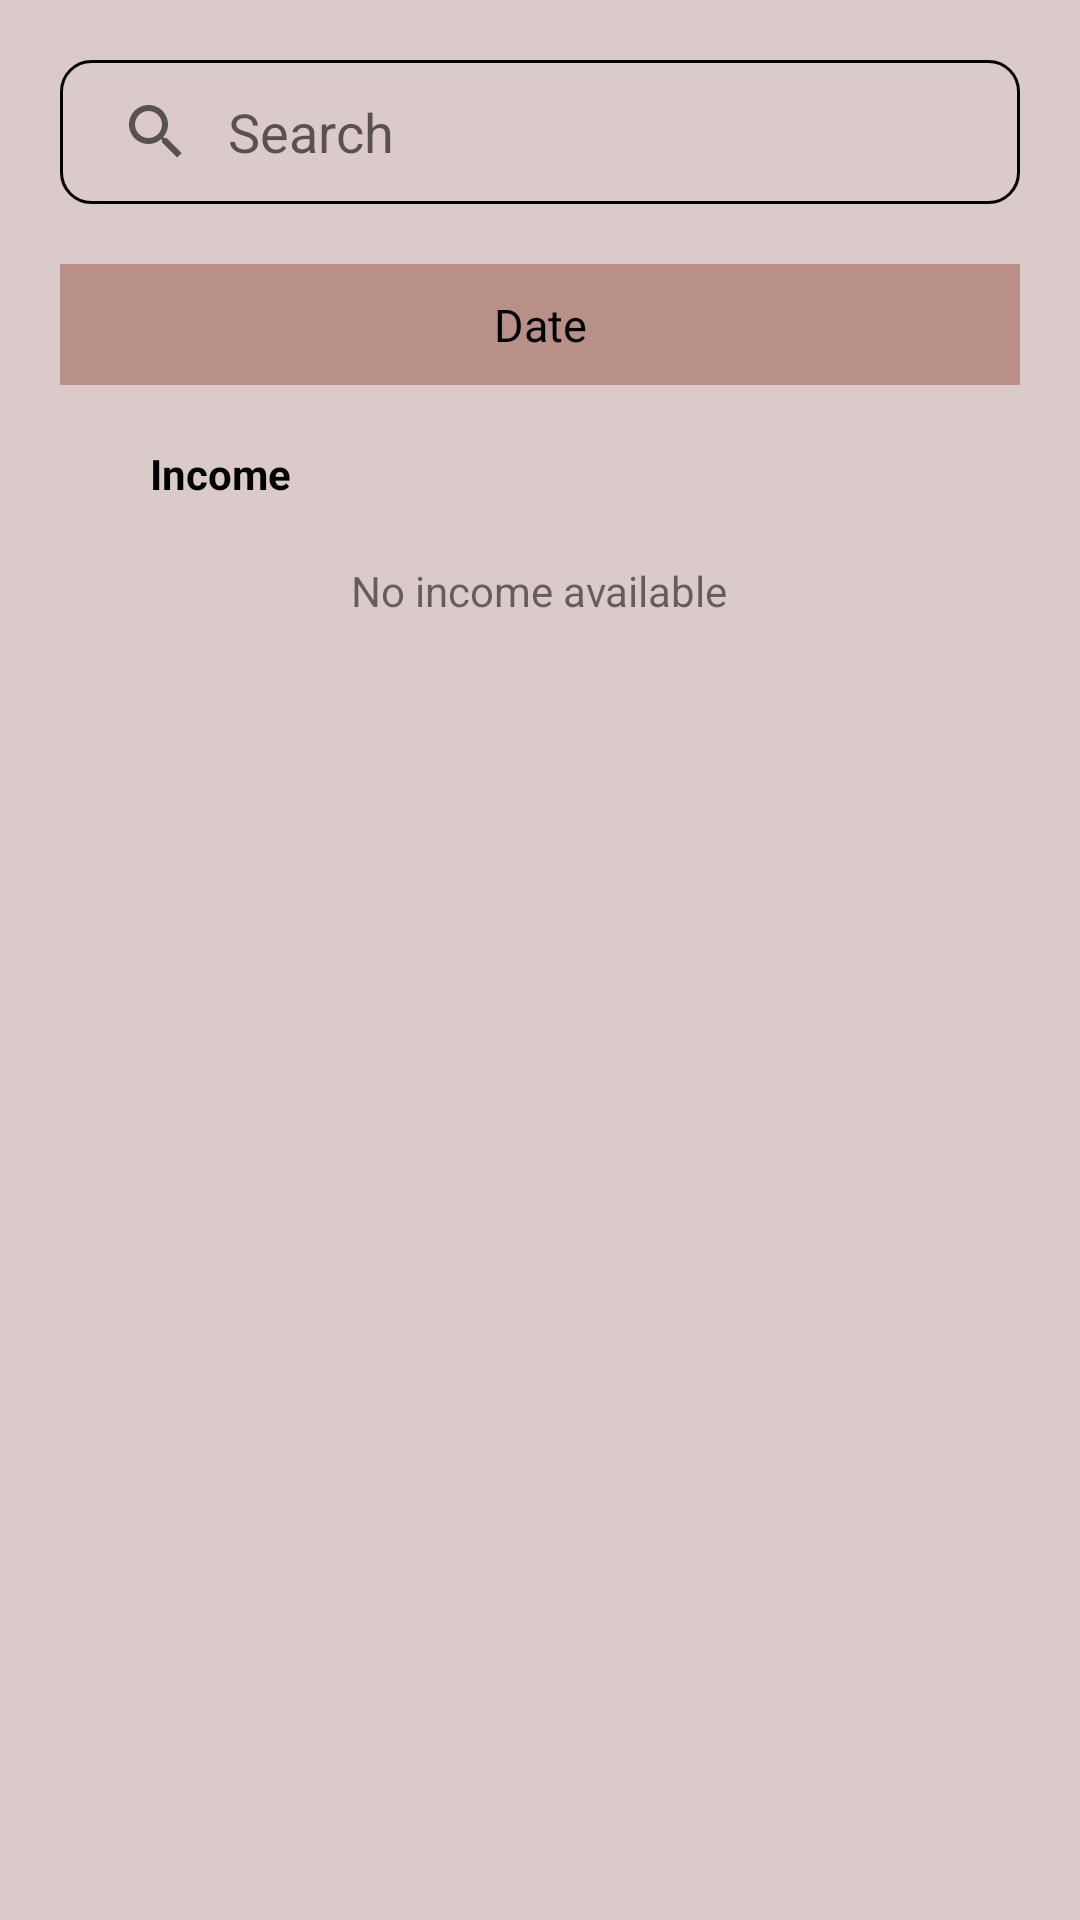

Produce the Android XML layout that renders to this screen, including the resource entries it uses.
<!-- AndroidManifest.xml: application theme Theme.Person -->
<!-- res/layout/activity_transaction2.xml -->
<?xml version="1.0" encoding="utf-8"?>
<LinearLayout xmlns:android="http://schemas.android.com/apk/res/android"
    xmlns:app="http://schemas.android.com/apk/res-auto"
    xmlns:tools="http://schemas.android.com/tools"
    android:layout_width="match_parent"
    android:layout_height="match_parent"
    android:background="@color/light_purple"
    android:orientation="vertical"
    tools:context=".TransactionActivity">

    <SearchView
        android:id="@+id/search"
        android:layout_width="match_parent"
        android:layout_height="wrap_content"
        android:layout_gravity="center_horizontal"
        android:layout_marginHorizontal="20dp"
        android:layout_marginTop="20dp"
        android:background="@drawable/trans2"
        android:iconifiedByDefault="false"
        android:queryHint="Search" />

        <TextView
            android:id="@+id/dateTitle"
            android:layout_width="match_parent"
            android:layout_height="wrap_content"
            android:background="@color/rosy_brown"
            android:layout_marginHorizontal="20dp"
            android:layout_marginTop="20dp"
            android:paddingVertical="10dp"
            android:text="Date"
            android:gravity="center_horizontal|center_vertical"
            android:textColor="@color/black"
            android:textSize="15dp" />


    <LinearLayout
        android:layout_width="match_parent"
        android:layout_height="wrap_content"
        android:orientation="horizontal"
        android:layout_marginHorizontal="20dp">
    <TextView
        android:layout_width="0dp"
        android:layout_height="wrap_content"
        android:layout_weight="1"
        android:text="Income"
        android:paddingHorizontal="10dp"
        android:layout_marginVertical="20dp"
        android:layout_marginHorizontal="20dp"
        android:textStyle="bold"
        android:textColor="@color/black"/>
    <ImageButton
        android:id="@+id/toExpenses"
        android:layout_width="0dp"
        android:layout_height="match_parent"
        android:layout_weight="0.3"
        android:src="@drawable/ic_baseline_next_plan_24"
        android:background="@color/light_purple"
        android:scaleX="-1"/>
    </LinearLayout>

    <androidx.recyclerview.widget.RecyclerView
        android:id="@+id/incomeRecyclerView"
        android:layout_width="match_parent"
        android:layout_height="wrap_content"
        android:layout_marginHorizontal="20dp"/>
    <TextView
        android:id="@+id/noIncome"
        android:layout_width="wrap_content"
        android:layout_height="wrap_content"
        android:text="No income available"
        android:layout_gravity="center_horizontal|center_vertical"/>



</LinearLayout>
<!-- resources referenced by this layout -->
<resources>
  <color name="black">#FF000000</color>
  <color name="light_purple">#DBCACA</color>
  <color name="rosy_brown">#B89088</color>
  <!-- drawable trans2 (drawable) -->
  <?xml version="1.0" encoding="utf-8"?>
  <shape xmlns:android="http://schemas.android.com/apk/res/android"
      android:shape="rectangle">
  
      <stroke
          android:color="@color/black"
          android:width="1dp"/>
  
      <corners
          android:radius="10dp"/>
  
      <size
          android:width="10dp"
          android:height="10dp"/>
  
  </shape>
  <style name="Theme.Person" parent="Theme.MaterialComponents.DayNight.DarkActionBar">
          
          <item name="colorPrimary">@color/purple_500</item>
          <item name="colorPrimaryVariant">@color/purple_700</item>
          <item name="colorOnPrimary">@color/white</item>
          
          <item name="colorSecondary">@color/teal_200</item>
          <item name="colorSecondaryVariant">@color/teal_700</item>
          <item name="colorOnSecondary">@color/black</item>
          
          <item name="android:statusBarColor" tools:targetApi="l">?attr/colorPrimaryVariant</item>
          
      </style>
  <color name="purple_500">#FF6200EE</color>
  <color name="purple_700">#FF3700B3</color>
  <color name="white">#FFFFFFFF</color>
  <color name="teal_200">#FF03DAC5</color>
  <color name="teal_700">#FF018786</color>
</resources>
